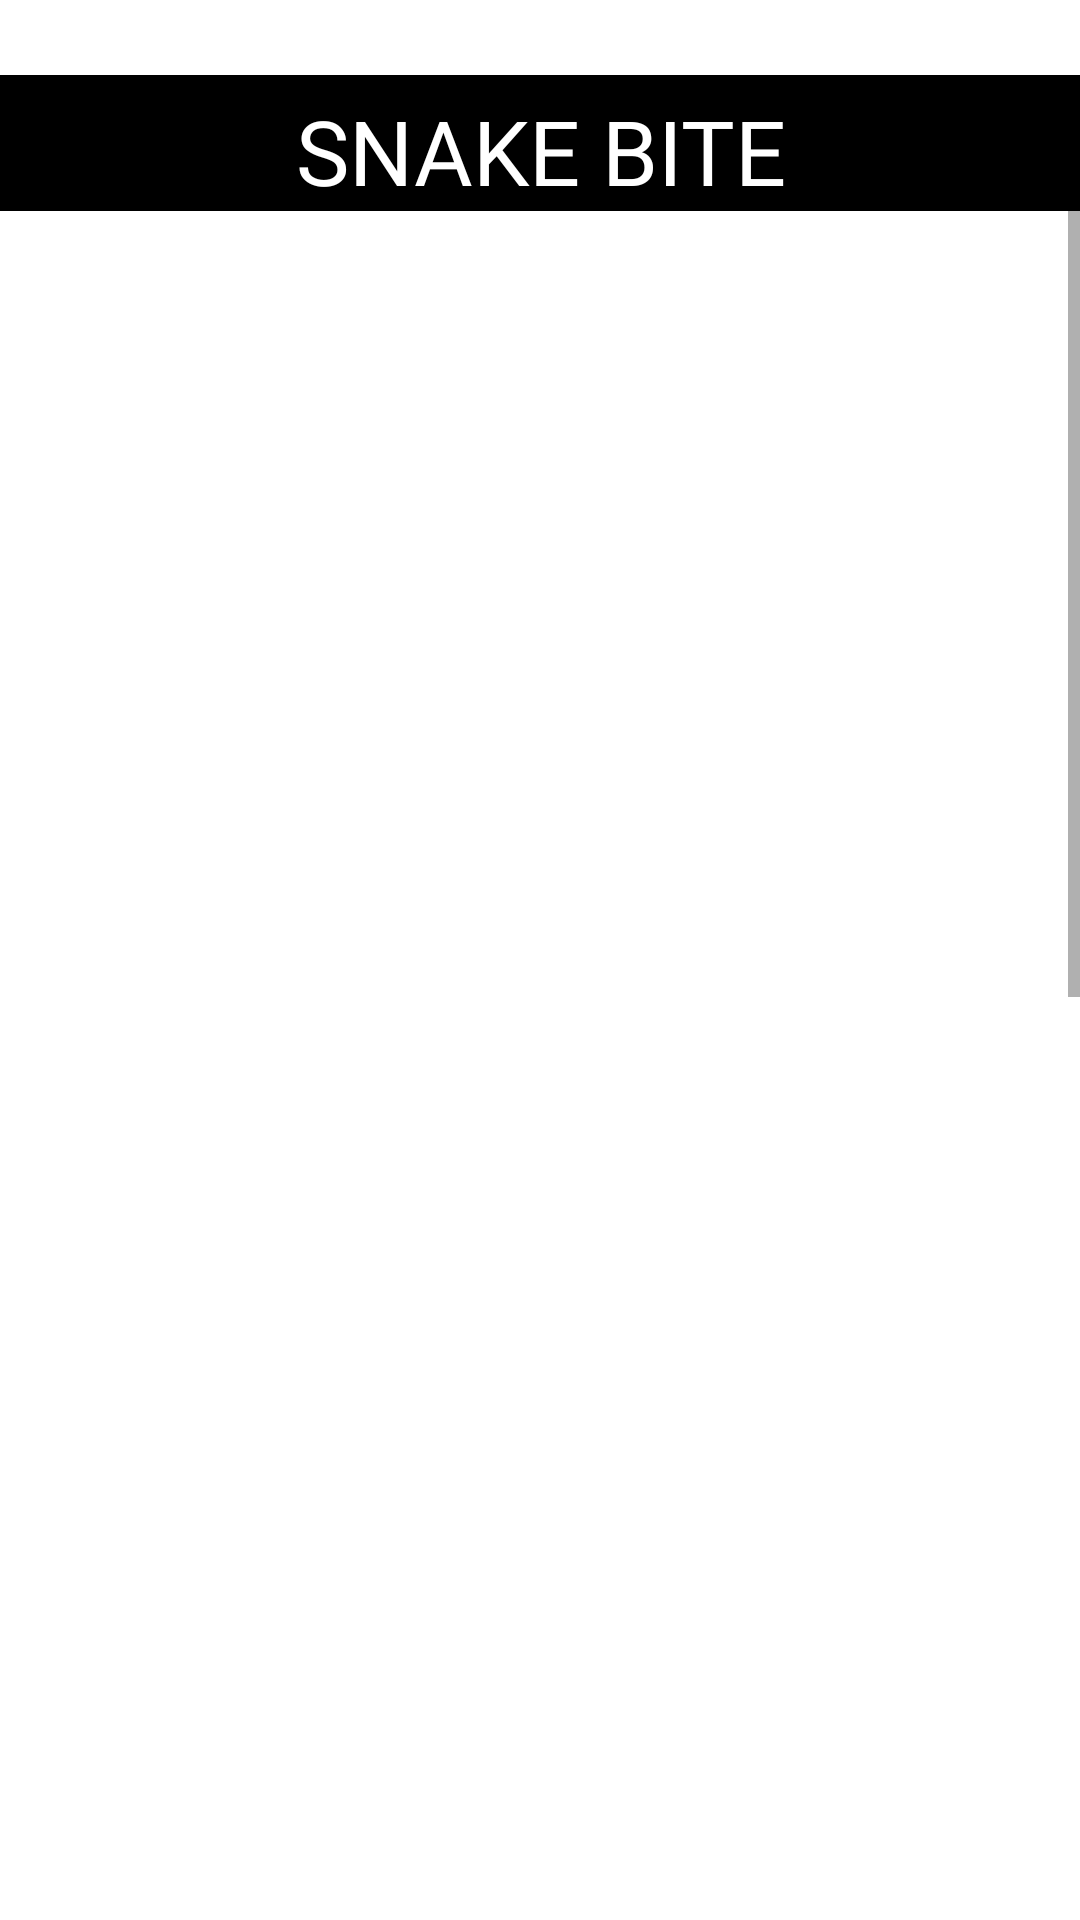

Layout XML and referenced resources for this Android screen:
<!-- AndroidManifest.xml: application theme Theme.FirstAidApp -->
<!-- res/layout/activity_one.xml -->
<?xml version="1.0" encoding="utf-8"?>
<androidx.constraintlayout.widget.ConstraintLayout xmlns:android="http://schemas.android.com/apk/res/android"
    xmlns:app="http://schemas.android.com/apk/res-auto"
    xmlns:tools="http://schemas.android.com/tools"
    android:layout_width="match_parent"
    android:layout_height="match_parent"
    tools:context=".one">


    <TextView
        android:id="@+id/textView4"
        android:layout_width="match_parent"
        android:layout_height="wrap_content"
        android:text="SNAKE BITE"
        android:background="@color/black"
        android:textSize="30sp"
        android:paddingTop="5dp"
        android:textAlignment="center"
        android:textColor="@color/white"
        android:fontFamily="@font/audiowide_regular"
        android:layout_marginTop="25dp"
        app:layout_constraintBottom_toTopOf="@+id/s1"
        app:layout_constraintEnd_toEndOf="parent"
        app:layout_constraintStart_toStartOf="parent"
        app:layout_constraintTop_toTopOf="parent" />

    <ScrollView
        android:id="@+id/s1"
        android:layout_width="match_parent"
        android:layout_height="0dp"
        app:layout_constraintBottom_toBottomOf="parent"
        app:layout_constraintTop_toBottomOf="@+id/textView4">

        <LinearLayout
            android:layout_width="match_parent"
            android:layout_height="wrap_content"
            android:orientation="vertical">

            <ImageView
                android:id="@+id/imageView2"
                android:layout_width="wrap_content"
                android:layout_height="743dp"
                android:layout_gravity="center"
                android:layout_marginStart="5dp"
                android:layout_marginEnd="5dp"
                app:layout_constraintBottom_toBottomOf="parent"
                app:layout_constraintEnd_toEndOf="parent"
                app:layout_constraintStart_toStartOf="parent"
                app:srcCompat="@drawable/ic_snakebiteone" />

            <ImageView
                android:id="@+id/imageView3t"
                android:layout_width="wrap_content"
                android:layout_height="460dp"
                android:layout_gravity="center"
                android:layout_marginStart="5dp"
                android:layout_marginEnd="5dp"
                android:layout_marginBottom="36dp"
                app:layout_constraintBottom_toBottomOf="parent"
                app:layout_constraintEnd_toEndOf="parent"
                app:layout_constraintHorizontal_bias="0.0"
                app:layout_constraintStart_toStartOf="parent"
                app:srcCompat="@drawable/ic_snakebite2" />
        </LinearLayout>

    </ScrollView>

</androidx.constraintlayout.widget.ConstraintLayout>
<!-- resources referenced by this layout -->
<resources>
  <!-- drawable ic_snakebite2: vector/xml drawable (drawable, 181135 chars, omitted) -->
  <style name="Theme.FirstAidApp" parent="Theme.MaterialComponents.DayNight.DarkActionBar">
          
          <item name="colorPrimary">@color/purple_500</item>
          <item name="colorPrimaryVariant">@color/purple_700</item>
          <item name="colorOnPrimary">@color/white</item>
          
          <item name="colorSecondary">@color/teal_200</item>
          <item name="colorSecondaryVariant">@color/teal_700</item>
          <item name="colorOnSecondary">@color/black</item>
          
          <item name="android:statusBarColor" tools:targetApi="l">?attr/colorPrimaryVariant</item>
          
      </style>
  <!-- not gathered from this repository: default colours our renderer supplied (Android Studio template values) -->
  <color name="purple_500">#FF6200EE</color>
  <color name="purple_700">#FF3700B3</color>
  <color name="teal_200">#FF03DAC5</color>
  <color name="teal_700">#FF018786</color>
  <color name="black">#FF000000</color>
  <color name="white">#FFFFFFFF</color>
</resources>
